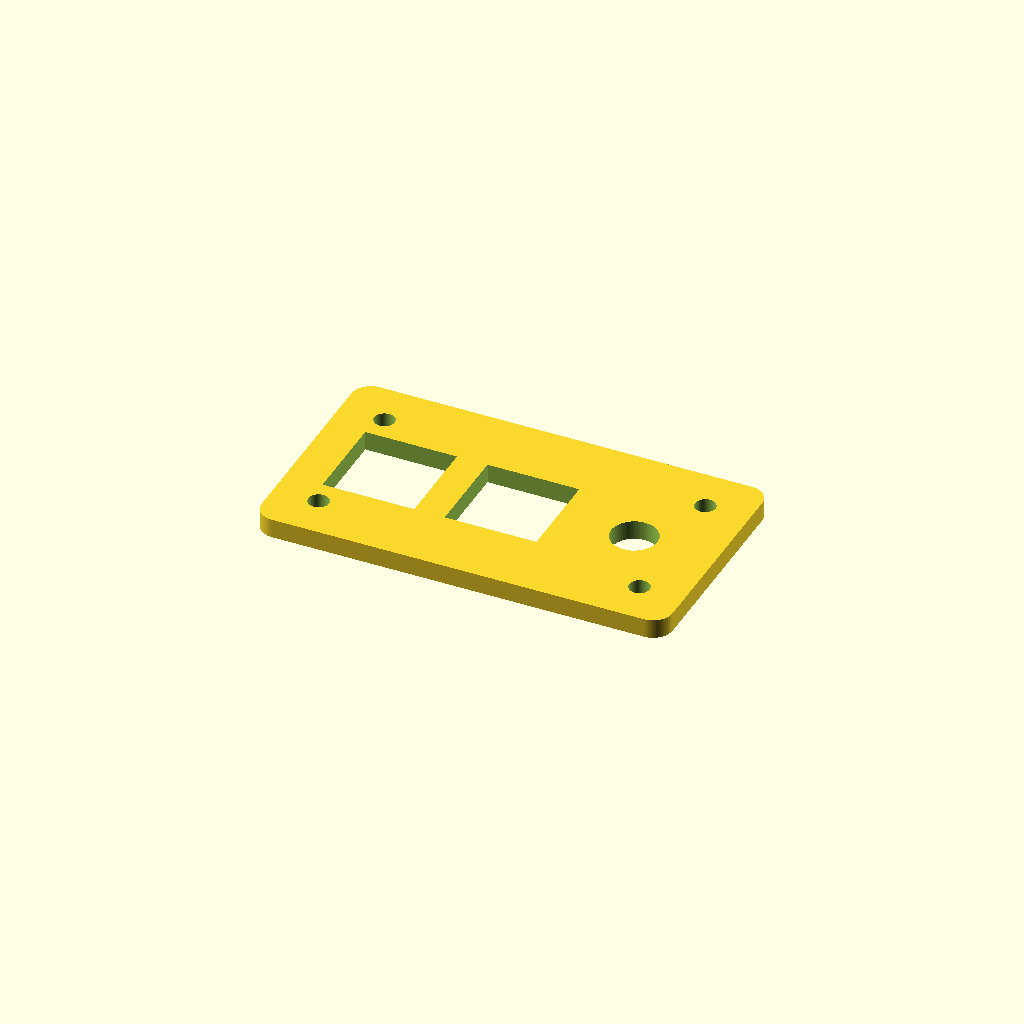
Cell 1 — every parameter at its default value.
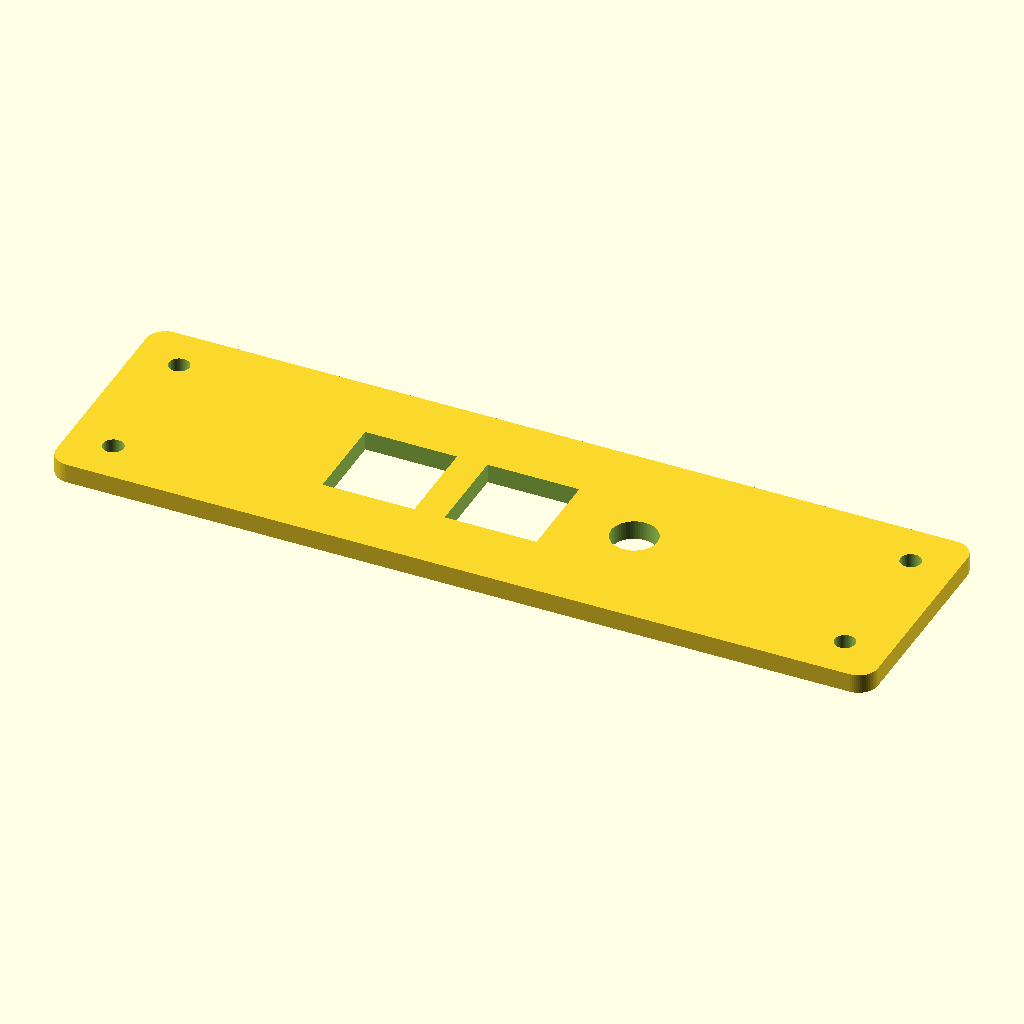
Cell 2: the same model with plate_length = 128.
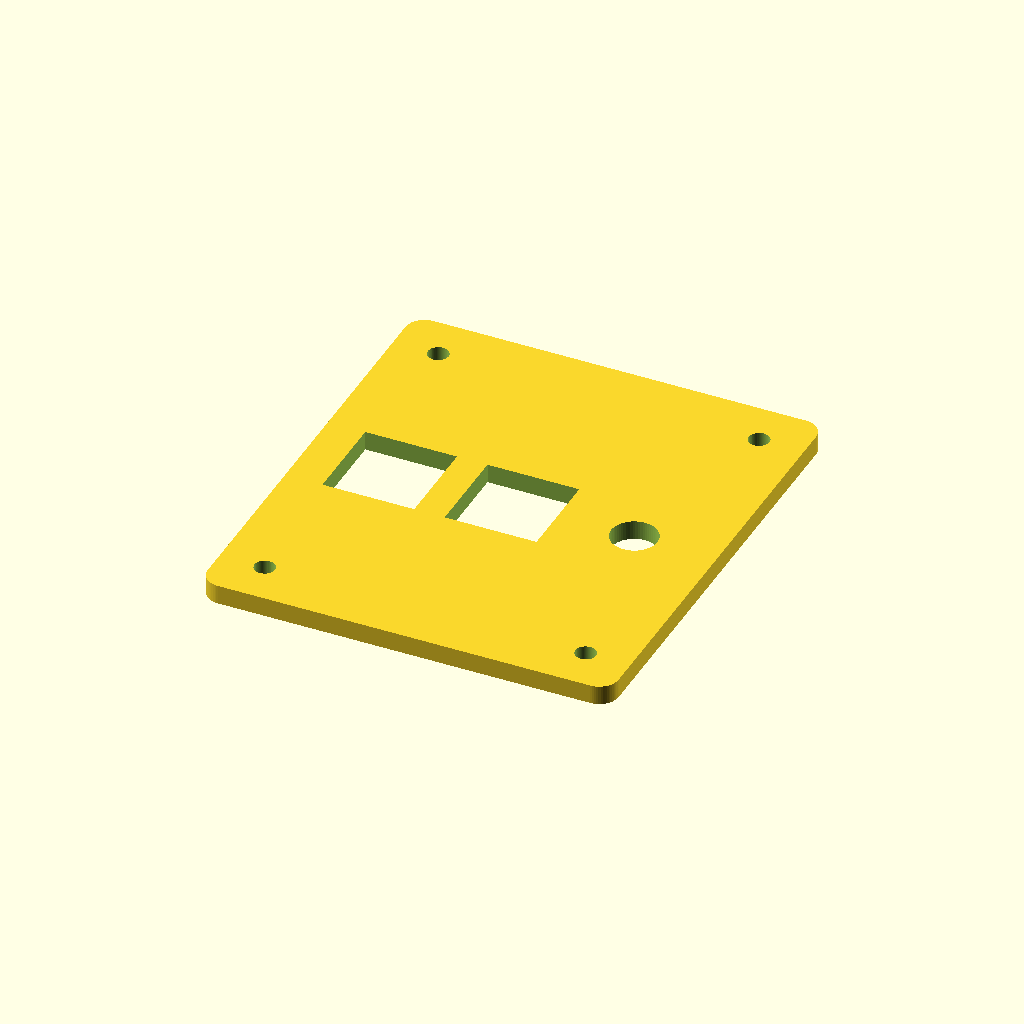
Cell 3: the same model with plate_width = 72.
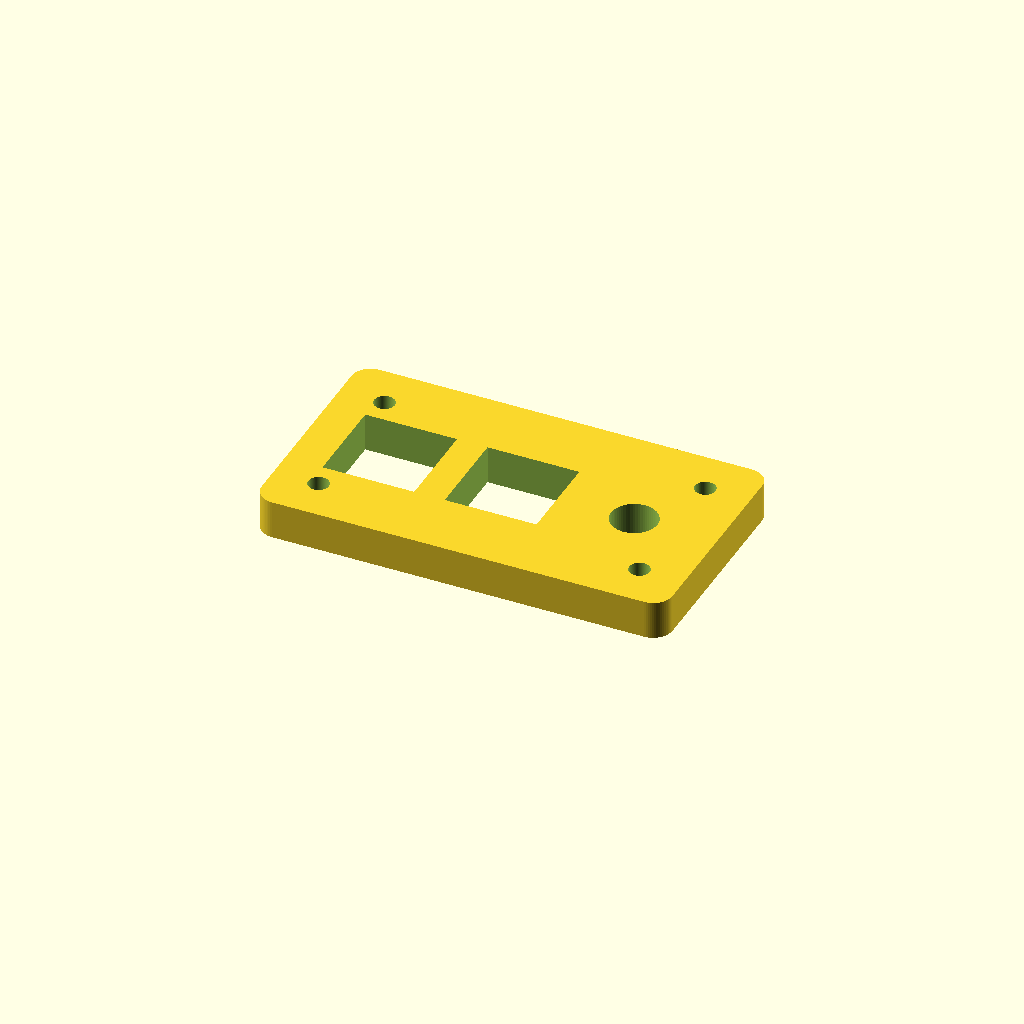
Cell 4: the same model with plate_thickness = 6.
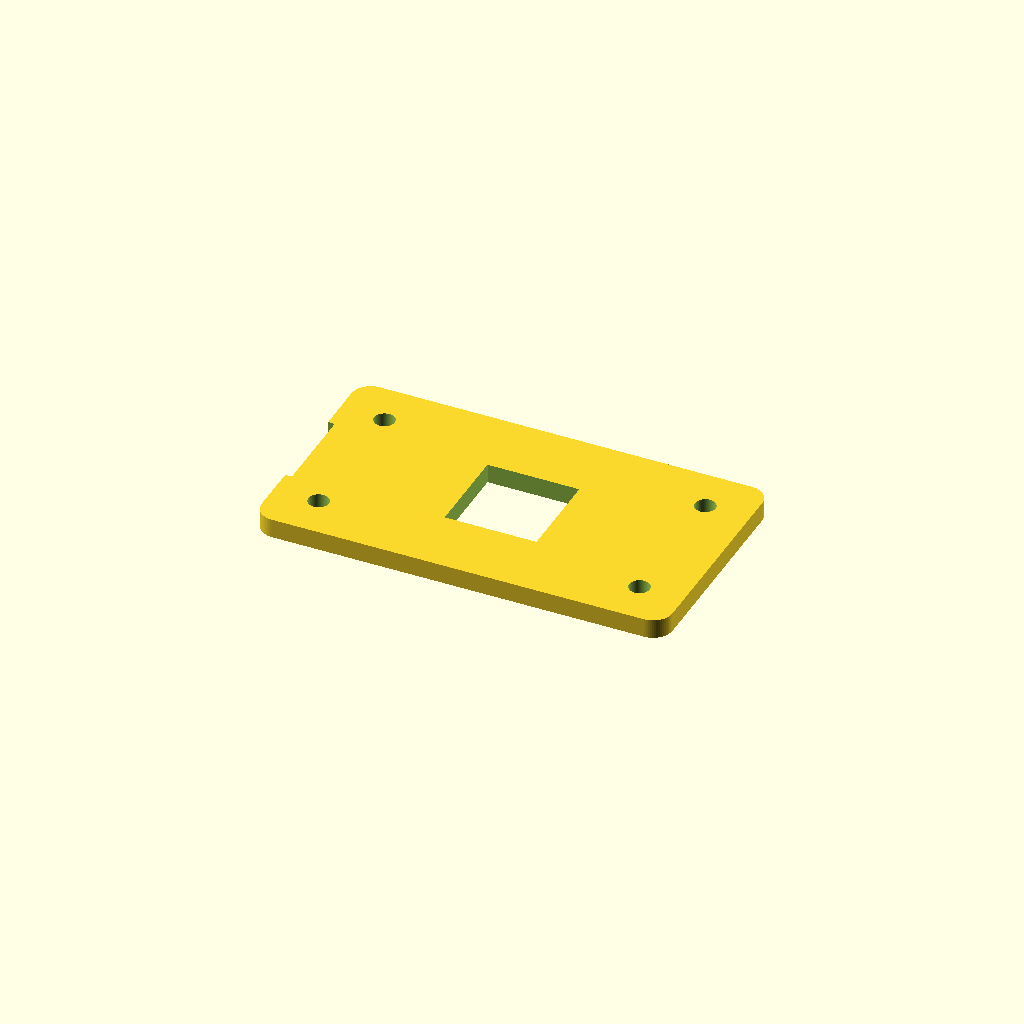
Cell 5 — switch_spacing set to 38.1, the other parameters unchanged.
One fixed orthographic camera (rotation 55°, 0°, 25°; colour scheme Cornfield) for every cell.
The OpenSCAD source (controlplate/mt32pi_control_plate.scad):
/*
  MT-32 Pi prototype control plate
  Two Gateron / MX-style keyswitches + one KY-040 rotary encoder.

  Print flat, with the underside on the build plate.
  Check the fit of the switch and encoder holes against your actual parts;
  small printer/material differences may require adjusting the clearances.
*/

// ---------- User-adjustable parameters ----------
plate_length       = 64;     // X dimension
plate_width        = 36;     // Y dimension
plate_thickness     = 3;
corner_radius       = 3;

switch_spacing      = 19.05; // MX switch centre-to-centre spacing
switch_cutout       = 14.0;  // nominal MX plate opening; tune for your printer
switch_clearance    = 0.15;  // added to each side of switch opening

encoder_hole_dia    = 7.2;   // KY-040 threaded bushing; measure yours
mount_hole_dia      = 3.2;   // M3 clearance
mount_inset_x       = 7;
mount_inset_y       = 7;

// ---------- Derived positions ----------
switch_x1 = -switch_spacing;
switch_x2 = 0;
encoder_x = switch_spacing;

$fn = 64;

module rounded_plate_2d(length, width, radius) {
    offset(r=radius)
        square([length - 2*radius, width - 2*radius], center=true);
}

module plate() {
    difference() {
        linear_extrude(height=plate_thickness)
            rounded_plate_2d(plate_length, plate_width, corner_radius);

        // MX-style switch openings
        for (x = [switch_x1, switch_x2]) {
            translate([x, 0, -0.1])
                linear_extrude(height=plate_thickness + 0.2)
                    square([
                        switch_cutout + 2*switch_clearance,
                        switch_cutout + 2*switch_clearance
                    ], center=true);
        }

        // KY-040 encoder shaft / threaded-bushing opening
        translate([encoder_x, 0, -0.1])
            cylinder(d=encoder_hole_dia, h=plate_thickness + 0.2);

        // Four M3 mounting holes, inset from the plate edges
        for (x = [-plate_length/2 + mount_inset_x,
                   plate_length/2 - mount_inset_x]) {
            for (y = [-plate_width/2 + mount_inset_y,
                       plate_width/2 - mount_inset_y]) {
                translate([x, y, -0.1])
                    cylinder(d=mount_hole_dia, h=plate_thickness + 0.2);
            }
        }
    }
}

plate();
Customizer parameters (derived from the source; name, type, default, range or options):
plate_length: number, default 64
plate_width: number, default 36
plate_thickness: number, default 3
corner_radius: number, default 3
switch_spacing: number, default 19.05
switch_cutout: number, default 14
switch_clearance: number, default 0.15
encoder_hole_dia: number, default 7.2
mount_hole_dia: number, default 3.2
mount_inset_x: number, default 7
mount_inset_y: number, default 7
switch_x2: number, default 0
